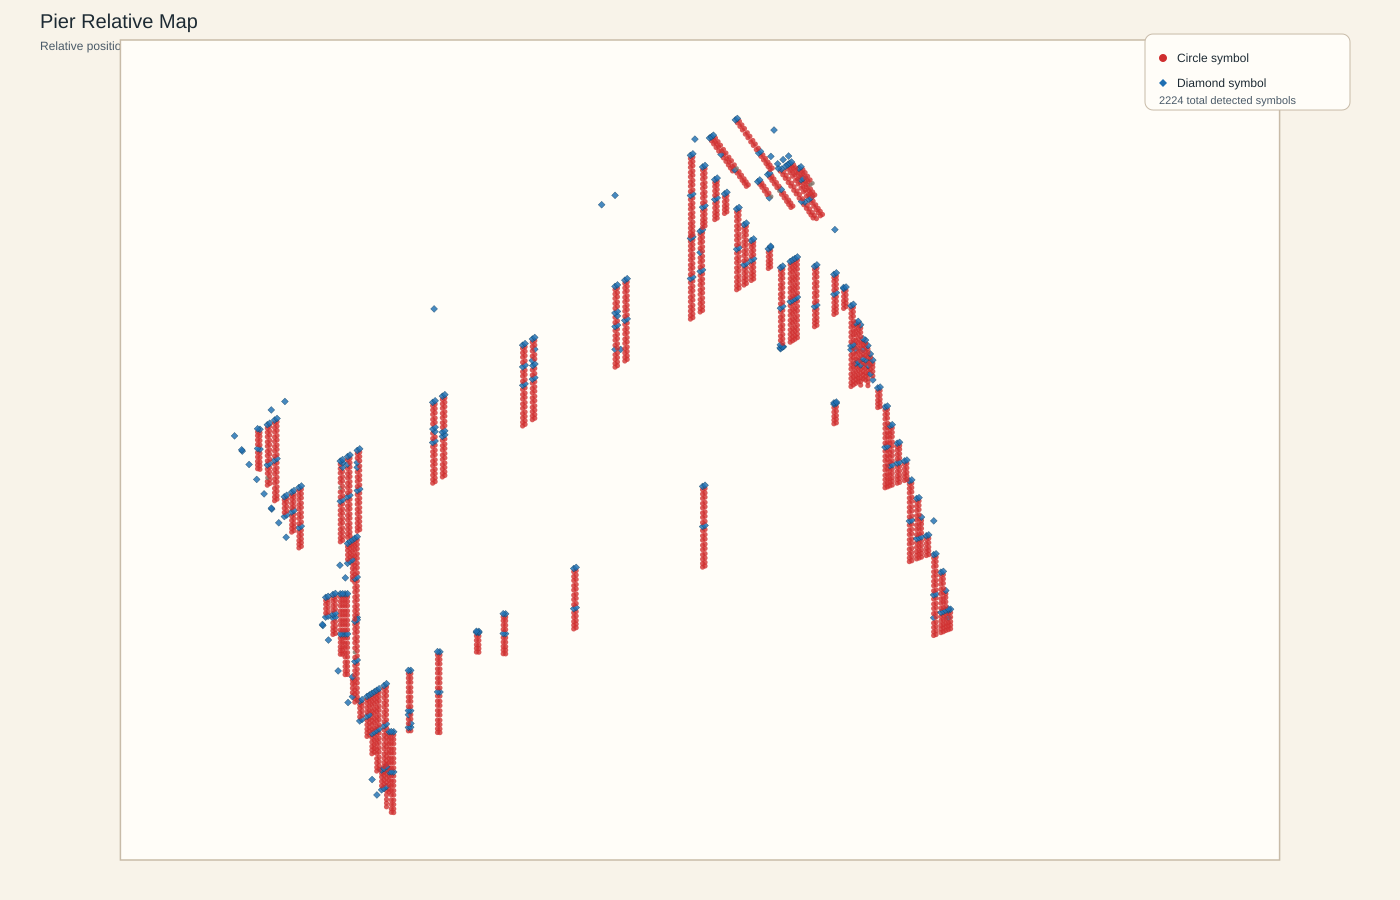

The data file committed next to this chart (first rows):
symbol_id, shape, x, y, x_rel, y_rel, hits
P0001, diamond, 5022, 638.5, 0.5322, 0.09566, 1
P0002, diamond, 5006, 650.5, 0.5305, 0.09745, 1
P0003, circle, 5039, 662.0, 0.534, 0.09918, 1
P0004, circle, 5022, 674.0, 0.5322, 0.101, 1
P0005, circle, 5059, 691.5, 0.5361, 0.1036, 1
P0006, circle, 5043, 703.0, 0.5344, 0.1053, 1
P0007, circle, 5080, 721.0, 0.5384, 0.108, 1
P0008, circle, 5063, 732.0, 0.5366, 0.1097, 1
P0009, diamond, 5320, 733.0, 0.5639, 0.1098, 1
P0010, circle, 5103, 755.0, 0.5408, 0.1131, 1
P0011, circle, 5087, 766.0, 0.5391, 0.1148, 1
P0012, diamond, 4827, 775.0, 0.5116, 0.1161, 1
P0013, circle, 5124, 784.0, 0.543, 0.1175, 1
P0014, diamond, 4811, 788.0, 0.5099, 0.1181, 1
P0015, circle, 5108, 795.0, 0.5413, 0.1191, 1
P0016, diamond, 4795, 797.5, 0.5082, 0.1195, 1
P0017, circle, 4844, 799.0, 0.5134, 0.1197, 1
P0018, diamond, 4676, 807.0, 0.4956, 0.1209, 2
P0019, circle, 4828, 810.0, 0.5117, 0.1213, 1
P0020, circle, 5148, 818.0, 0.5456, 0.1225, 1
P0021, circle, 4812, 821.0, 0.51, 0.123, 1
P0022, circle, 4865, 828.0, 0.5156, 0.124, 1
P0023, circle, 5131, 829.0, 0.5438, 0.1242, 1
P0024, circle, 4848, 839.0, 0.5138, 0.1257, 1
P0025, circle, 4829, 846.0, 0.5118, 0.1267, 1
P0026, circle, 5168, 847.0, 0.5477, 0.1269, 1
P0027, circle, 4885, 857.0, 0.5177, 0.1284, 1
P0028, circle, 5152, 858.0, 0.546, 0.1285, 1
P0029, circle, 4869, 868.5, 0.516, 0.1301, 1
P0030, circle, 4849, 875.0, 0.5139, 0.1311, 1
P0031, circle, 5192, 881.0, 0.5502, 0.132, 1
P0032, circle, 4909, 891.0, 0.5202, 0.1335, 1
P0033, circle, 5176, 892.0, 0.5485, 0.1336, 1
P0034, circle, 4893, 902.0, 0.5185, 0.1351, 1
P0035, circle, 4870, 904.0, 0.5161, 0.1354, 1
P0036, diamond, 5211, 908.0, 0.5522, 0.136, 1
P0037, circle, 4929, 920.0, 0.5224, 0.1378, 1
P0038, diamond, 5195, 920.0, 0.5506, 0.1378, 1
P0039, diamond, 4660, 926.5, 0.4939, 0.1388, 2
P0040, diamond, 4889, 931.5, 0.5181, 0.1396, 1
P0041, circle, 4913, 932.0, 0.5207, 0.1396, 1
P0042, circle, 5230, 936.0, 0.5543, 0.1402, 1
P0043, diamond, 4640, 939.0, 0.4917, 0.1407, 2
P0044, diamond, 5439, 944.5, 0.5764, 0.1415, 1
P0045, circle, 5214, 947.0, 0.5526, 0.1419, 1
P0046, diamond, 5295, 947.5, 0.5611, 0.1419, 1
P0047, circle, 4660, 953.0, 0.4939, 0.1428, 2
P0048, circle, 4953, 954.0, 0.5249, 0.1429, 1
P0049, circle, 4908, 959.0, 0.5201, 0.1437, 1
P0050, circle, 5251, 965.0, 0.5565, 0.1446, 1
P0051, circle, 4640, 965.5, 0.4917, 0.1446, 2
P0052, circle, 4937, 966.0, 0.5232, 0.1447, 1
P0053, diamond, 5394, 974.0, 0.5717, 0.1459, 1
P0054, circle, 5235, 976.0, 0.5548, 0.1462, 1
P0055, circle, 4974, 983.0, 0.5271, 0.1473, 1
P0056, circle, 4929, 988.0, 0.5224, 0.148, 1
P0057, circle, 4660, 989.0, 0.4939, 0.1482, 2
P0058, diamond, 5463, 993.0, 0.579, 0.1488, 1
P0059, circle, 5271, 994.0, 0.5586, 0.1489, 1
P0060, circle, 4957, 995.0, 0.5253, 0.1491, 1
... 2,164 more rows
